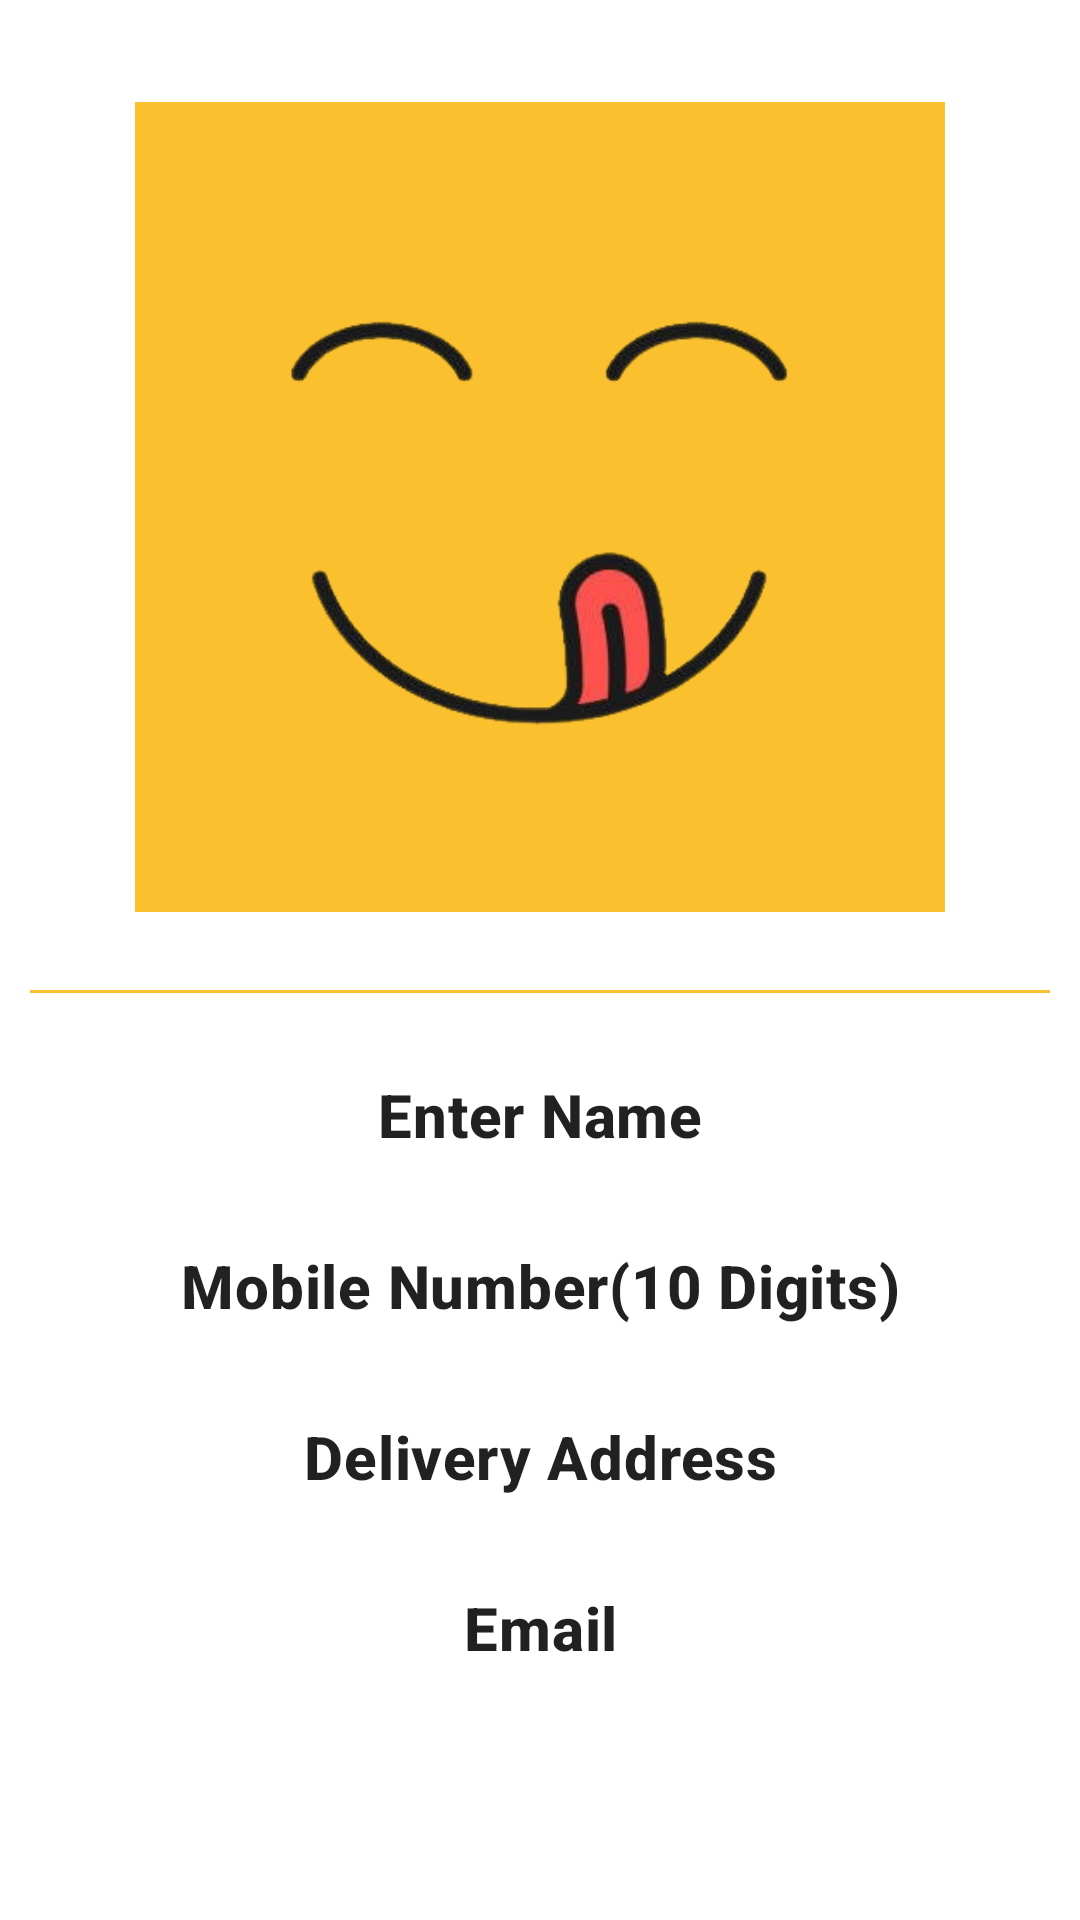

The Android layout XML behind this screen, and the referenced resources:
<!-- AndroidManifest.xml: application theme Theme.Delicious -->
<!-- res/layout/fragment_my_profile.xml -->
<?xml version="1.0" encoding="utf-8"?>
<FrameLayout xmlns:android="http://schemas.android.com/apk/res/android"
    xmlns:app="http://schemas.android.com/apk/res-auto"
    xmlns:tools="http://schemas.android.com/tools"
    android:layout_width="match_parent"
    android:layout_height="match_parent"
    tools:context=".fragments.MyProfile">

    <RelativeLayout
        android:layout_width="match_parent"
        android:layout_height="wrap_content"
        android:layout_marginTop="10dp"
        android:padding="4dp"
        tools:ignore="UselessParent">

        <ImageView
            android:id="@+id/imgUserImage"
            android:layout_width="270dp"
            android:layout_height="270dp"
            android:layout_centerHorizontal="true"
            android:layout_marginStart="10dp"
            android:layout_marginTop="20dp"
            android:layout_marginEnd="10dp"
            android:layout_marginBottom="20dp"
            android:background="@color/yellow"
            android:contentDescription="@string/user_image"
            android:scaleType="fitXY"
            android:src="@drawable/profile" />

        <View
            android:id="@+id/margin"
            android:layout_width="match_parent"
            android:layout_height="1dp"
            android:layout_below="@id/imgUserImage"
            android:layout_centerHorizontal="true"
            android:layout_margin="6dp"
            android:background="@color/yellow" />

        <LinearLayout
            android:id="@+id/llProfile"
            android:layout_width="match_parent"
            android:layout_height="wrap_content"
            android:layout_below="@+id/imgUserImage"
            android:layout_marginLeft="10dp"
            android:layout_marginTop="20dp"
            android:layout_marginRight="10dp"
            android:orientation="vertical"
            android:padding="4dp">

            <TextView
                android:id="@+id/txtUserName"
                android:layout_width="match_parent"
                android:layout_height="wrap_content"
                android:padding="10dp"
                android:text="@string/name"
                android:textAlignment="center"
                android:textAllCaps="false"
                android:textAppearance="?attr/textAppearanceHeadline6"
                android:textStyle="bold" />


            <TextView
                android:id="@+id/txtPhoneNumber"
                android:layout_width="match_parent"
                android:layout_height="wrap_content"
                android:layout_marginTop="10dp"
                android:padding="10dp"
                android:text="@string/mobile_number"
                android:textAlignment="center"
                android:textAppearance="?attr/textAppearanceHeadline6"
                android:textStyle="bold" />


            <TextView
                android:id="@+id/txtEmail"
                android:layout_width="match_parent"
                android:layout_height="wrap_content"
                android:layout_marginTop="10dp"
                android:padding="10dp"
                android:text="@string/delivery_address"
                android:textAlignment="center"
                android:textAppearance="?attr/textAppearanceHeadline6"
                android:textStyle="bold" />


            <TextView
                android:id="@+id/txtAddress"
                android:layout_width="match_parent"
                android:layout_height="wrap_content"
                android:layout_marginTop="10dp"
                android:layout_marginBottom="10dp"
                android:gravity="center"
                android:padding="10dp"
                android:text="@string/email"
                android:textAlignment="center"
                android:textAppearance="?attr/textAppearanceHeadline6"
                android:textStyle="bold" />

        </LinearLayout>
    </RelativeLayout>
</FrameLayout>
<!-- resources referenced by this layout -->
<resources>
  <color name="yellow">#fbc02d</color>
  <!-- drawable profile: png bitmap (drawable, 39996 bytes) -->
  <string name="delivery_address">Delivery Address</string>
  <string name="email">Email</string>
  <string name="mobile_number">Mobile Number(10 Digits)</string>
  <string name="name">Enter Name</string>
  <string name="user_image">User Image</string>
  <style name="Theme.Delicious" parent="Theme.MaterialComponents.DayNight.NoActionBar">
          
          <item name="colorPrimary">@color/yellow</item>
          <item name="colorPrimaryVariant">@color/dark_yellow</item>
          <item name="colorOnPrimary">@color/black</item>
          
          <item name="colorSecondary">@color/yellow</item>
          <item name="colorSecondaryVariant">@color/dark_yellow</item>
          <item name="colorOnSecondary">@color/black</item>
          
          <item name="android:statusBarColor" tools:targetApi="l">?attr/colorPrimaryVariant</item>
          
      </style>
  <color name="dark_yellow">#c49000</color>
  <color name="black">#101010</color>
</resources>
